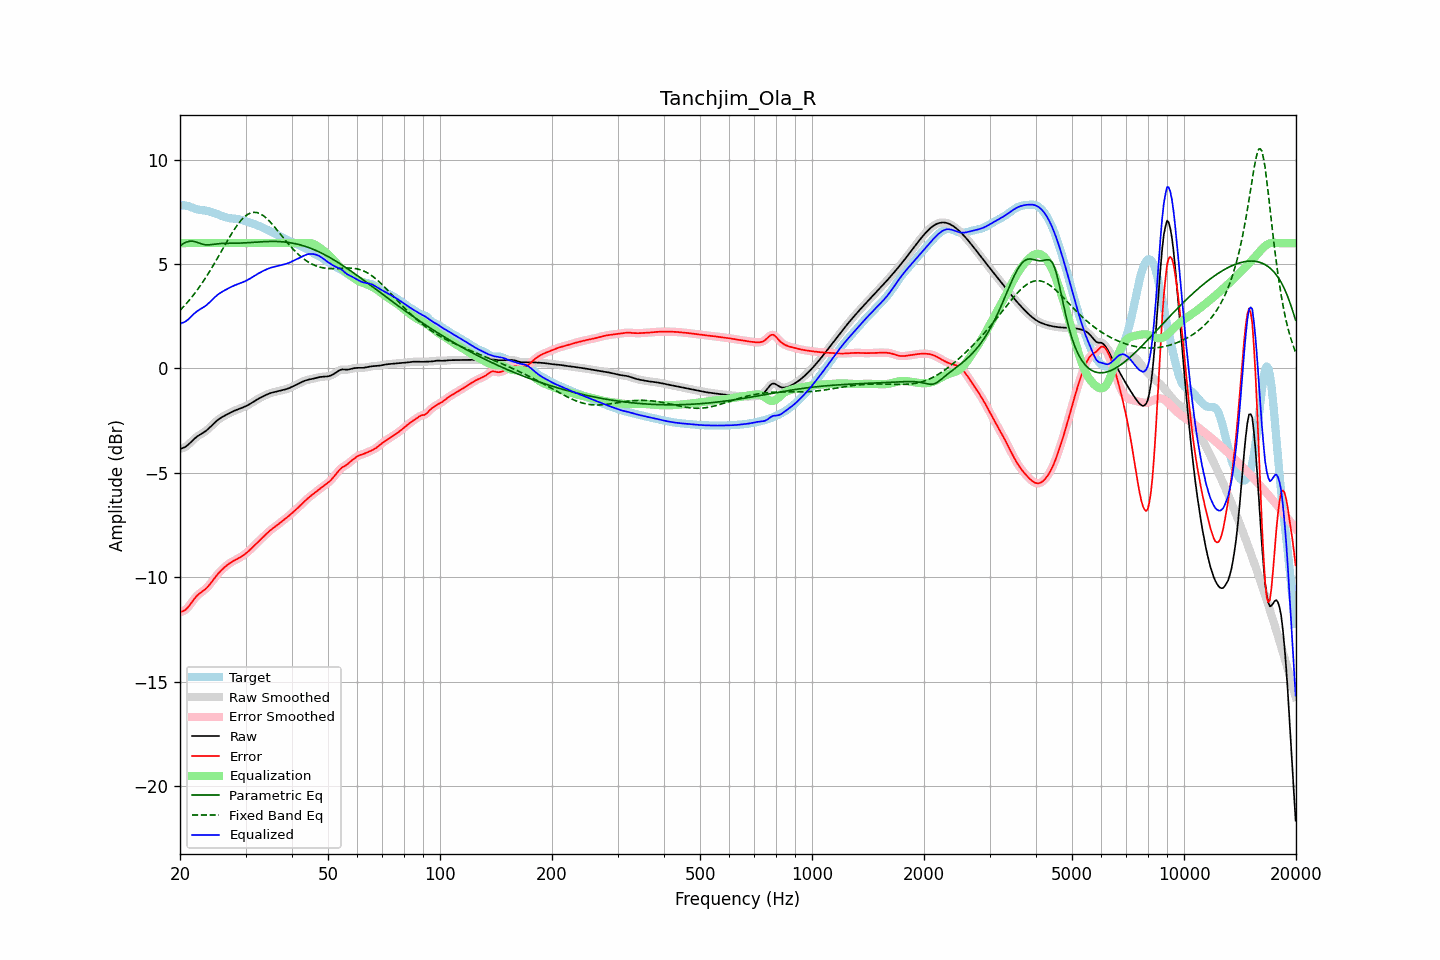

The table this chart was drawn from, first rows:
frequency, raw, error, smoothed, error_smoothed, equalization, parametric_eq, fixed_band_eq, equalized_raw, equalized_smoothed, target
20.00, -3.86, -11.66, -3.85, -11.66, 6.00, 5.87, 2.78, 2.14, 2.15, 7.81
20.20, -3.83, -11.64, -3.84, -11.65, 6.00, 5.92, 2.86, 2.17, 2.16, 7.81
20.40, -3.80, -11.62, -3.81, -11.62, 6.00, 5.98, 2.94, 2.20, 2.19, 7.81
20.61, -3.77, -11.58, -3.77, -11.57, 6.00, 6.02, 3.02, 2.23, 2.23, 7.81
20.81, -3.72, -11.51, -3.72, -11.51, 6.00, 6.05, 3.11, 2.28, 2.28, 7.79
21.02, -3.66, -11.43, -3.66, -11.43, 6.00, 6.07, 3.20, 2.34, 2.34, 7.77
21.23, -3.59, -11.34, -3.59, -11.34, 6.00, 6.09, 3.29, 2.41, 2.41, 7.75
21.44, -3.51, -11.23, -3.51, -11.23, 6.00, 6.09, 3.38, 2.49, 2.49, 7.72
21.66, -3.44, -11.13, -3.44, -11.13, 6.00, 6.09, 3.48, 2.56, 2.56, 7.69
21.87, -3.36, -11.02, -3.37, -11.02, 6.00, 6.07, 3.58, 2.64, 2.63, 7.66
22.09, -3.30, -10.93, -3.30, -10.93, 6.00, 6.06, 3.68, 2.70, 2.70, 7.63
22.31, -3.24, -10.85, -3.24, -10.85, 6.00, 6.03, 3.79, 2.76, 2.76, 7.61
22.54, -3.19, -10.79, -3.19, -10.79, 6.00, 6.00, 3.89, 2.81, 2.81, 7.60
22.76, -3.14, -10.73, -3.14, -10.73, 6.00, 5.97, 4.00, 2.86, 2.86, 7.58
22.99, -3.10, -10.67, -3.10, -10.67, 6.00, 5.95, 4.12, 2.90, 2.90, 7.58
23.22, -3.05, -10.62, -3.05, -10.62, 6.00, 5.93, 4.23, 2.95, 2.95, 7.57
23.45, -2.99, -10.55, -2.99, -10.55, 6.00, 5.92, 4.35, 3.01, 3.01, 7.56
23.69, -2.93, -10.48, -2.93, -10.48, 6.00, 5.92, 4.47, 3.07, 3.07, 7.54
23.92, -2.86, -10.39, -2.86, -10.39, 6.00, 5.92, 4.59, 3.14, 3.14, 7.53
24.16, -2.79, -10.30, -2.79, -10.30, 6.00, 5.93, 4.72, 3.21, 3.21, 7.50
24.40, -2.72, -10.19, -2.72, -10.19, 6.00, 5.94, 4.85, 3.28, 3.28, 7.48
24.65, -2.64, -10.09, -2.64, -10.09, 6.00, 5.95, 4.98, 3.36, 3.36, 7.45
24.89, -2.57, -9.99, -2.57, -9.99, 6.00, 5.96, 5.11, 3.43, 3.43, 7.42
25.14, -2.50, -9.89, -2.50, -9.89, 6.00, 5.97, 5.24, 3.50, 3.50, 7.39
25.39, -2.44, -9.80, -2.44, -9.80, 6.00, 5.97, 5.37, 3.56, 3.56, 7.36
25.65, -2.39, -9.72, -2.39, -9.72, 6.00, 5.98, 5.51, 3.61, 3.61, 7.33
25.91, -2.34, -9.64, -2.34, -9.64, 6.00, 5.98, 5.64, 3.66, 3.66, 7.30
26.16, -2.29, -9.57, -2.29, -9.57, 6.00, 5.99, 5.78, 3.71, 3.71, 7.28
26.43, -2.25, -9.50, -2.25, -9.50, 6.00, 5.99, 5.92, 3.75, 3.75, 7.25
26.69, -2.21, -9.43, -2.21, -9.43, 6.00, 5.99, 6.05, 3.79, 3.79, 7.23
26.96, -2.17, -9.38, -2.17, -9.37, 6.00, 5.99, 6.18, 3.83, 3.83, 7.21
27.23, -2.13, -9.32, -2.13, -9.32, 6.00, 5.99, 6.31, 3.87, 3.87, 7.19
27.50, -2.09, -9.27, -2.09, -9.27, 6.00, 5.99, 6.44, 3.91, 3.91, 7.18
27.77, -2.05, -9.23, -2.05, -9.23, 6.00, 5.99, 6.56, 3.95, 3.95, 7.18
28.05, -2.02, -9.19, -2.02, -9.19, 6.00, 5.99, 6.68, 3.98, 3.98, 7.17
28.33, -1.99, -9.15, -1.99, -9.15, 6.00, 6.00, 6.79, 4.01, 4.01, 7.16
28.62, -1.96, -9.11, -1.96, -9.11, 6.00, 6.00, 6.90, 4.04, 4.04, 7.15
28.90, -1.93, -9.07, -1.93, -9.07, 6.00, 6.00, 7.00, 4.07, 4.07, 7.13
29.19, -1.90, -9.02, -1.90, -9.02, 6.00, 6.00, 7.09, 4.10, 4.10, 7.12
29.48, -1.87, -8.97, -1.87, -8.97, 6.00, 6.01, 7.18, 4.13, 4.13, 7.09
29.78, -1.84, -8.91, -1.84, -8.91, 6.00, 6.01, 7.25, 4.16, 4.16, 7.07
30.08, -1.80, -8.85, -1.80, -8.85, 6.00, 6.01, 7.31, 4.20, 4.20, 7.05
30.38, -1.77, -8.79, -1.77, -8.79, 6.00, 6.02, 7.37, 4.23, 4.23, 7.03
30.68, -1.72, -8.72, -1.72, -8.72, 6.00, 6.02, 7.41, 4.28, 4.28, 7.00
30.99, -1.68, -8.65, -1.68, -8.65, 6.00, 6.03, 7.45, 4.32, 4.32, 6.97
31.30, -1.63, -8.58, -1.63, -8.58, 6.00, 6.03, 7.46, 4.37, 4.37, 6.95
31.61, -1.58, -8.50, -1.58, -8.50, 6.00, 6.04, 7.48, 4.42, 4.42, 6.92
31.93, -1.53, -8.42, -1.53, -8.42, 6.00, 6.05, 7.47, 4.47, 4.47, 6.89
32.24, -1.49, -8.34, -1.49, -8.34, 6.00, 6.05, 7.46, 4.51, 4.51, 6.86
32.57, -1.44, -8.27, -1.44, -8.27, 6.00, 6.06, 7.43, 4.56, 4.56, 6.83
32.89, -1.40, -8.20, -1.40, -8.19, 6.00, 6.06, 7.40, 4.60, 4.60, 6.79
33.22, -1.36, -8.12, -1.36, -8.12, 6.00, 6.06, 7.36, 4.64, 4.64, 6.76
33.55, -1.32, -8.05, -1.32, -8.05, 6.00, 6.07, 7.31, 4.68, 4.68, 6.73
33.89, -1.29, -7.97, -1.29, -7.97, 6.00, 6.07, 7.24, 4.71, 4.71, 6.69
34.23, -1.25, -7.90, -1.25, -7.90, 6.00, 6.08, 7.18, 4.75, 4.75, 6.65
34.57, -1.22, -7.83, -1.22, -7.83, 6.00, 6.08, 7.10, 4.78, 4.78, 6.61
34.92, -1.19, -7.76, -1.19, -7.76, 6.00, 6.08, 7.02, 4.81, 4.81, 6.57
35.27, -1.16, -7.70, -1.16, -7.70, 6.00, 6.08, 6.94, 4.84, 4.84, 6.54
35.62, -1.14, -7.64, -1.14, -7.64, 6.00, 6.08, 6.85, 4.86, 4.86, 6.50
35.97, -1.12, -7.59, -1.12, -7.58, 6.00, 6.08, 6.76, 4.88, 4.88, 6.46
... 635 more rows
